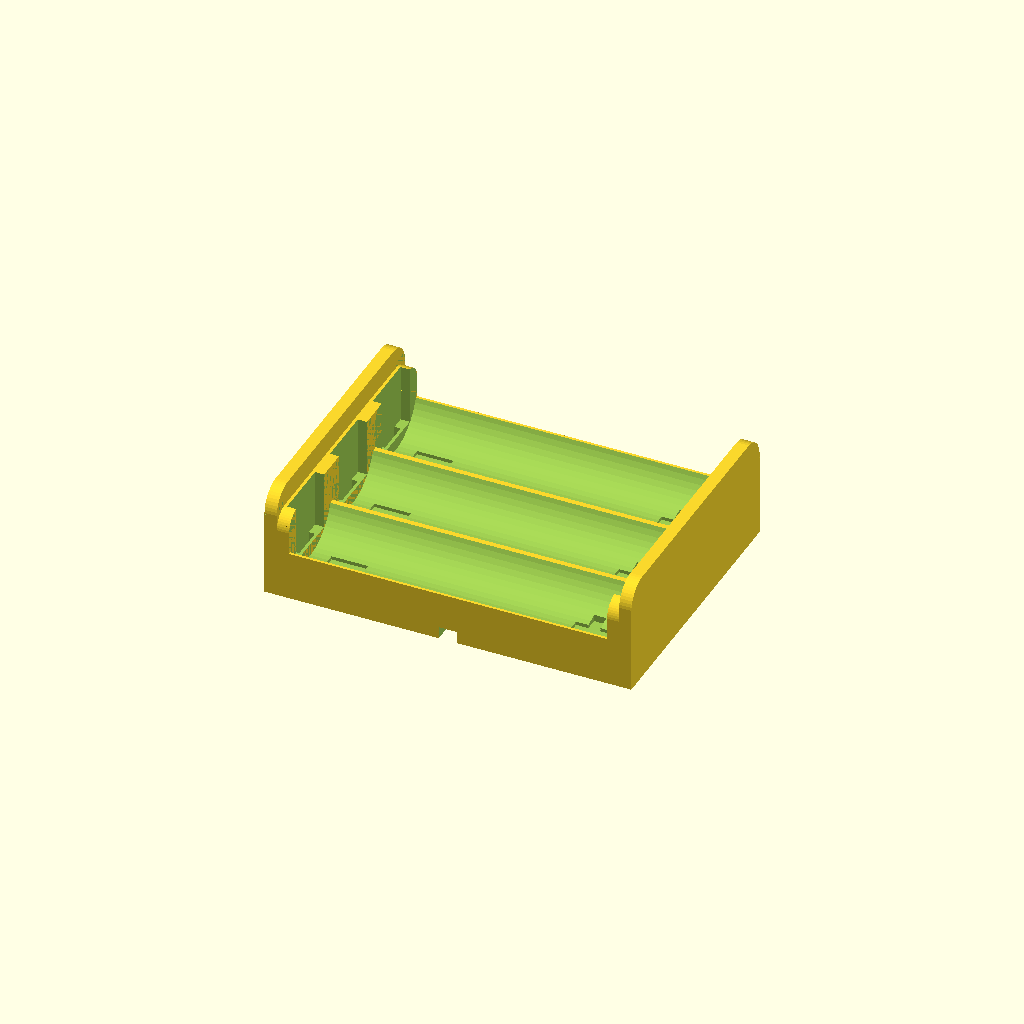
Cell 1 — every parameter at its default value.
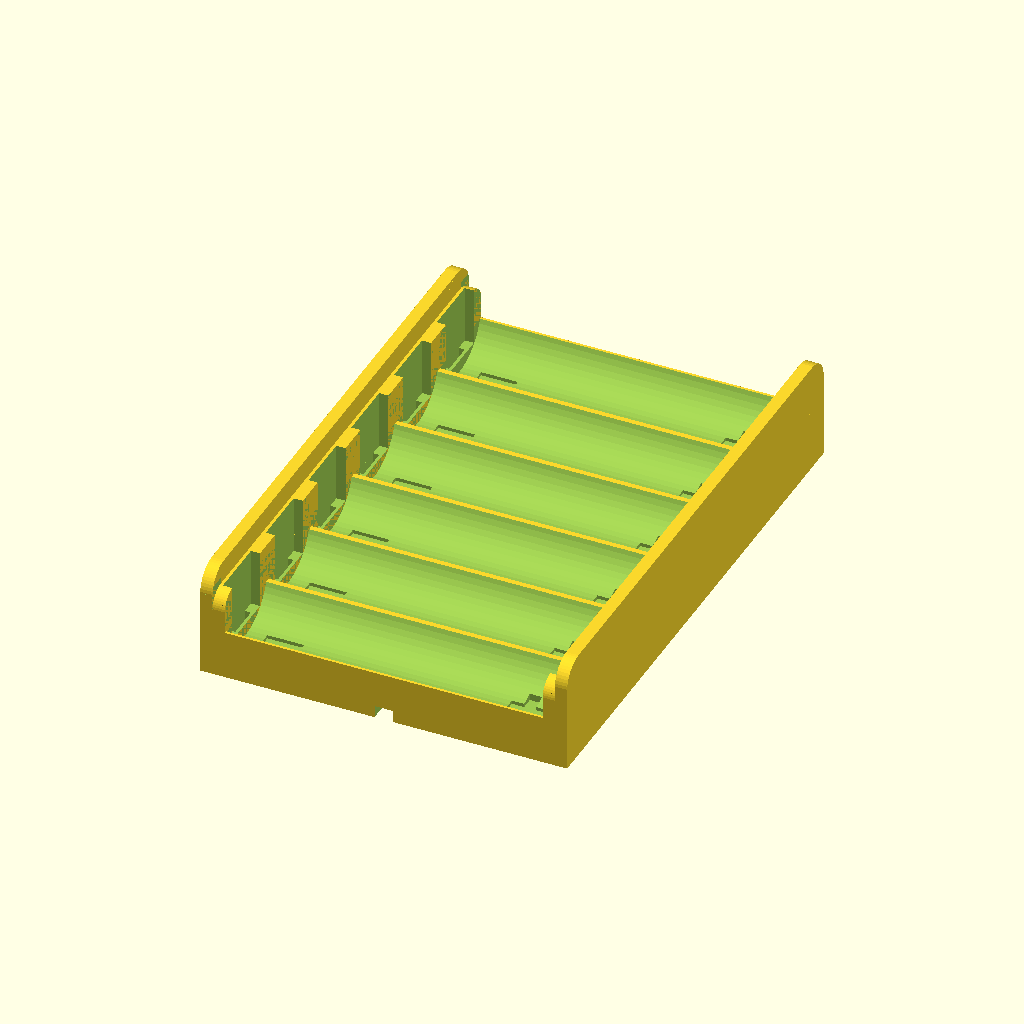
Cell 2: Cell_Count = 6 (everything else at default).
One fixed orthographic camera (rotation 55°, 0°, 25°; colour scheme Cornfield) for every cell.
The OpenSCAD source (inputs/thingiverse/thing-2848461/files/battery_box_remix.scad):
/*
 * Variables for Thingiverse Customizer
 * ==================================================================
 *
 */

// The number of AA cells in your battery holder
Cell_Count = 3;

// Select to create or do not create moounting flanges
Create_Mounting_Flanges = "no"; // [yes,no]

/*
 * Library function: edge
 * ==================================================================
 *
 * Used to make roundes edges on objects
 *
 */
module edge(radius, height)
{
	difference()
	{
		translate([radius/2-0.5, radius/2-0.5, 0])
			cube([radius+1, radius+1, height], center = true);

		translate([radius, radius, 0])
			cylinder(h = height+1, r1 = radius, r2 = radius, center = true, $fn = 50);
	}
}

module battery_box(cells)
{
	difference()
	{
		union()
		{
			//translate([0, 0, 10/2])
			//	cube(size=[50+2+8, 15*cells, 10], center=true);

			translate([0, 0, 12/2])
				cube(size=[50+2+8, 15*cells, 8], center=true);
	
			translate([50/2+3+2/2, 0, 22/2])
				cube(size=[2, 15*cells, 18], center=true);

			translate([-(50/2+3+2/2), 0, 22/2])
				cube(size=[2, 15*cells, 18], center=true);

			translate([-(50/2+3-2/2), 0, 11.5/2+10/2])
				cube(size=[2, 15*cells, 11.5], center=true);

			translate([(50/2+3-2/2), 0, 11.5/2+10/2])
				cube(size=[2, 15*cells, 11.5], center=true);
			
			if (Create_Mounting_Flanges == "yes") {
                // mounting flanges	
                translate([20, cells*15/2+4/2, 3/2+2])
                    cube(size=[7, 4, 3], center=true);

                translate([20, cells*15/2+4, 3/2+2])
                    cylinder(r=7/2, h=3, center=true, $fn = 50);

                translate([-20, cells*15/2+4/2, 3/2+2])
                    cube(size=[7, 4, 3], center=true);

                translate([-20, cells*15/2+4, 3/2+2])
                    cylinder(r=7/2, h=3, center=true, $fn = 50);

                translate([20, -(cells*15/2+4/2), 3/2+2])
                    cube(size=[7, 4, 3], center=true);

                translate([20, -(cells*15/2+4), 3/2+2])
                    cylinder(r=7/2, h=3, center=true, $fn = 50);

                translate([-20, -(cells*15/2+4/2), 3/2+2])
                    cube(size=[7, 4, 3], center=true);

                translate([-20, -(cells*15/2+4), 3/2+2])
                    cylinder(r=7/2, h=3, center=true, $fn = 50);
            }
		}
		
		for (i=[0:cells-1])
		{
			// battery cradle
			translate([0, -cells*15/2+15/2+15*i, 15/2+10/2])
			rotate(90, [0, 1, 0])
				cylinder(r=15/2, h=52, center=true, $fn = 50);
			
			// spring cut-out
			translate([55/2-1/2, -cells*15/2+15/2+15*i, 15/2+10/2])
				cube(size=[1, 5.5, 30], center=true);

			translate([55/2-2/2, -cells*15/2+15/2+15*i, 16/2+10/2])
				cube(size=[2, 9.8, 12], center=true);

			translate([-(55/2-1/2), -cells*15/2+15/2+15*i, 15/2+10/2])
				cube(size=[1, 5.5, 30], center=true);

			translate([0, -cells*15/2+15/2+15*i, 15/2+10/2])
				cube(size=[55, 6, 6], center=true);

			translate([-(55/2-2/2), -cells*15/2+15/2+15*i, 16/2+10/2])
				cube(size=[2, 9.8, 12], center=true);

			// solder flange cut-out
			translate([(50/2+3-7/2), -cells*15/2+15/2+15*i, 3/2])
				cube(size=[7, 5.5, 5], center=true);

			translate([(50/2)-4, -cells*15/2+15/2+15*i, 3/2])
				cylinder(r=5.5/2, h=5, center=true, $fn = 50);

			translate([-(50/2+3-7/2), -cells*15/2+15/2+15*i, 3/2])
				cube(size=[7, 5.5, 5], center=true);

			translate([-(50/2)+4, -cells*15/2+15/2+15*i, 3/2])
				cylinder(r=5.5/2, h=5, center=true, $fn = 50);

			// polarity marking (+)
			translate([20, -cells*15/2+15/2+15*i, 4/2+4.5])
				cube(size=[6, 2, 4], center=true);

			translate([20, -cells*15/2+15/2+15*i, 4/2+4.5])
				cube(size=[2, 6, 4], center=true);

			// polarity marking (-)
			translate([-20, -cells*15/2+15/2+15*i, 4/2+4.5])
				cube(size=[6, 2, 4], center=true);
		}
		
		if (cells>=2)
		{
			for (i=[0:cells-2])
			{
				// bottom cut-out for cell connections
				translate([0, -cells*15/2+15+15*i, 2.5/2])
				rotate(17, [0, 0, 1])
					cube(size=[50, 2, 5.5], center=true);			
			}
		}
		
		// bottom cut-out for output wires
		translate([25/2, -cells*15/2+15/2+15*0, 2.5/2])
			cube(size=[25, 2, 5.5], center=true);			

		translate([3/2, -cells*15/2+15/2+15*0+1, 2.5/2])
			edge(4, 5.5);

		translate([3/2, -cells*15/2+15/2+15*0-1, 2.5/2])
		rotate(-90, [0, 0, 1])
			edge(4, 5.5);

		translate([-25/2, -cells*15/2+15/2+15*(cells-1), 2.5/2])
			cube(size=[25, 2, 5.5], center=true);			
	
		translate([-3/2, -cells*15/2+15/2+15*(cells-1)+1, 2.5/2])
		rotate(90, [0, 0, 1])
			edge(4, 5.5);

		translate([-3/2, -cells*15/2+15/2+15*(cells-1)-1, 2.5/2])
		rotate(180, [0, 0, 1])
			edge(4, 5.5);

		// bottom polarity marking (+)
		translate([7, -cells*15/2+15/2+15*0-4.5, 1.5/2])
			cube(size=[4, 1.5, 1.6], center=true);

		translate([7, -cells*15/2+15/2+15*0-4.5, 1.5/2])
			cube(size=[1.5, 4, 1.6], center=true);

		// bottom polarity marking (-)
		translate([-7, -cells*15/2+15/2+15*(cells-1)+4.5, 1.5/2])
			cube(size=[4, 1.5, 1.6], center=true);
		
		// mounting holes
		translate([20, cells*15/2+4, 3/2])
			cylinder(r=3.3/2, h=10, center=true, $fn = 30);

		translate([-20, cells*15/2+4, 3/2])
			cylinder(r=3.3/2, h=10, center=true, $fn = 30);

		translate([20, -(cells*15/2+4), 3/2])
			cylinder(r=3.3/2, h=10, center=true, $fn = 30);

		translate([-20, -(cells*15/2+4), 3/2])
			cylinder(r=3.3/2, h=10, center=true, $fn = 30);

		// bottom cut-out for output wire
		translate([0, 0, 2.5/2])
			cube(size=[3, cells*15+5, 5.5], center=true);

		/*
		// cutout to ease battery removal
		%translate([0, 0, 20/2+10/2])
		rotate(90, [1, 0, 0])
			cylinder(r=20/2, h=cells*15+5, center=true, $fn = 50);
		*/

		// rounded corners on end plates
		translate([0, -cells*15/2, 20])
		rotate(90, [0, 1, 0])
			edge(4, 50+8+8+5);

		translate([0, cells*15/2, 20])
		rotate(90, [0, 1, 0])
		rotate(-90, [0, 0, 1])
			edge(4, 50+8+8+5);

		translate([0, -cells*15/2, 16.5])
		rotate(90, [0, 1, 0])
			edge(3, 50+6);

		translate([0, cells*15/2, 16.5])
		rotate(90, [0, 1, 0])
		rotate(-90, [0, 0, 1])
			edge(3, 50+6);
	}
}

battery_box(Cell_Count);
Parameter table extracted from the source (name, type, default, range or options):
Cell_Count: number, default 3
Create_Mounting_Flanges: string, default "no", options "yes", "no"
